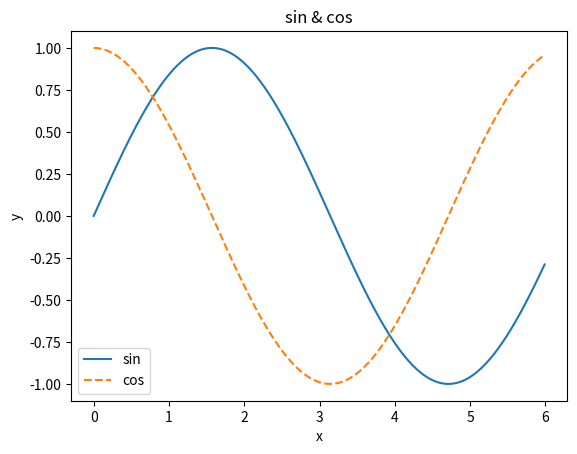

Reproduce this figure in Python. (Note: this script raises an exception after producing the figure.)
import numpy as np
import matplotlib.pyplot as plt

x = np.arange(0, 6, 0.01) #numpy 전용 linspace생성
y1 = np.sin(x)
y2 = np.cos(x)

plt.plot(x, y1, label="sin")
plt.plot(x, y2, linestyle="--", label="cos")
plt.xlabel("x")
plt.ylabel("y")
plt.title("sin & cos")
plt.legend()
plt.show()

# 이미지 표시하기!!
from matplotlib.image import imread

img = imread("13.png") #imread하고, 
plt.imshow(img) #imshow해야 보임.
plt.show()
